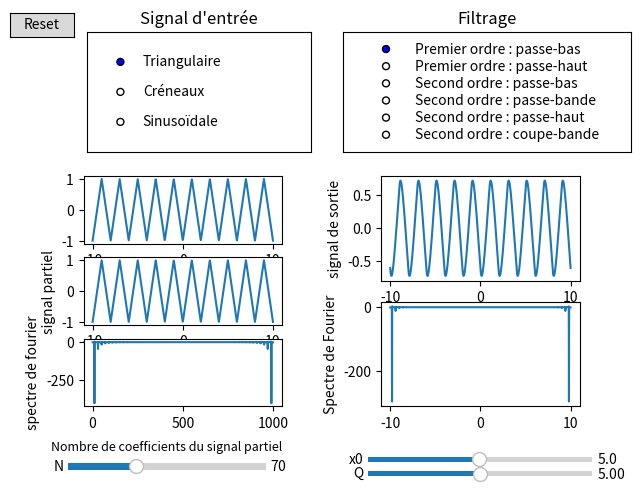

This chart was generated by the following Python code:
from scipy.integrate import quad
from numpy import cos
from numpy import sin 
from math import pi
from numpy import linspace
from math import floor
from scipy.fftpack import fft
from cmath import exp
from matplotlib.widgets import Slider, RadioButtons, Button
import matplotlib.pyplot as plt


def filtrage(e, T, H, x0, Q, g, d, p) :
    C = calculCoeffs(e, T, 70)
    S = [H(0, x0, Q) * C[0][0] / 2] * p
    s = [0] * p
    i = 0
    for t in linspace(g, d, p) :
        for n in range(70) :
            S[i] += complex(C[n][0],- C[n][1]) * H(n * 2 * pi / T, x0, Q) * exp(complex(0,n * 2 * pi * t / T))
        s[i] = S[i].real
        i += 1
    return s


def calculCoeffs(e, T, N) :
    coeffs = []
    a = 0
    b = 0
    for n in range(N) :
        a = 2/T * quad(lambda t : e(t)*cos(n*2*pi*t/T), 0, T)[0]
        b = 2/T * quad(lambda t : e(t)*sin(n*2*pi*t/T), 0, T)[0]
        coeffs.append([a,b])
    return coeffs

def H1(x, x0, Q) :
    return 1/ complex(1, x/x0)
    
def H2(x, x0, Q) :
    return complex(0, x/x0) / complex(1, x/x0)
    
def H3(x, x0, Q) :
    return 1 / complex(1 - (x/x0) ** 2, Q*x/x0)
    
def H4(x, x0, Q) :
    return complex(0, Q*x/x0) / complex(1 - (x/x0) ** 2, Q*x/x0)
    
def H5(x, x0, Q) :
    return complex(- (x/x0)**2,0) / complex(1 - (x/x0) ** 2, Q*x/x0)
    
def H6(x, x0, Q) :
    return complex(1 - (x/x0) ** 2, 0) / complex(1 - (x/x0) ** 2, Q*x/x0)
    
def triang(t) :
    return (1 - (floor(t) % 2)) * 2 * (t - floor(t)) - (floor(t) % 2) * 2 * (t -1 - floor(t)) - 1 
    
def creneaux(t) :
    return (-1) ** (floor(t) % 2)
   
def sinp(t) :
    return sin(pi * t)

def partiel(e, T, g, d, n, p) :
    E = [0] * n
    i = 0
    coeffs = calculCoeffs(e, T, p)
    for t in linspace(g, d, n) :
        E[i] += coeffs[0][0] / 2
        for v in range(p) :
            E[i] += (coeffs[v][0] * cos(v * 2 * pi * t / T) + coeffs[v][1] * sin(v * 2 * pi * t / T))
        i+=1
    return E

axR = plt.axes([0.01, 0.94, 0.1, 0.05])
bR = Button(axR, 'Reset')

axN = plt.axes([0.10, 0.03, 0.31, 0.03])
plt.title('Nombre de coefficients du signal partiel', size = 9)
sN = Slider(axN, 'N', 1, 200, valinit = 70)

axx0 = plt.axes([0.57, 0.05, 0.35, 0.02])
sx0 = Slider(axx0, 'x0', 0.1, 10, valinit = 5)

axQ = plt.axes([0.57, 0.02, 0.35, 0.02])
sQ = Slider(axQ, 'Q', 0.01, 10, valinit = 5)
    
axsig = plt.axes([0.13, 0.7, 0.35, 0.25])
plt.title("Signal d'entrée")
rsig = RadioButtons(axsig, ('Triangulaire', 'Créneaux', 'Sinusoïdale'))

axfiltre = plt.axes([0.53, 0.7, 0.45, 0.25])
plt.title("Filtrage")
rfil = RadioButtons(axfiltre, ('Premier ordre : passe-bas', 'Premier ordre : passe-haut', 'Second ordre : passe-bas','Second ordre : passe-bande','Second ordre : passe-haut','Second ordre : coupe-bande'))

def updateD(val) :
    x0 = sx0.val
    Q = sQ.val
    if rfil.value_selected == "Premier ordre : passe-bas" :
        if rsig.value_selected == "Triangulaire" :
            S = filtrage(triang, 2, H1, x0, Q, -10, 10, 1000)
            Sf = fft(S)
        
            D1.set_ydata(S)
            D2.set_ydata(Sf)
        elif rsig.value_selected == "Créneaux" :
            S = filtrage(creneaux, 2, H1, x0, Q, -10, 10, 1000)
            Sf = fft(S)
        
            D1.set_ydata(S)
            D2.set_ydata(Sf)
        elif rsig.value_selected == "Sinusoïdale" :
            S = filtrage(sinp, 2, H1, x0, Q, -10, 10, 1000)
            Sf = fft(S)
        
            D1.set_ydata(S)
            D2.set_ydata(Sf)
    elif rfil.value_selected == "Premier ordre : passe-haut" :
        if rsig.value_selected == "Triangulaire" :
            S = filtrage(triang, 2, H2, x0, Q, -10, 10, 1000)
            Sf = fft(S)
        
            D1.set_ydata(S)
            D2.set_ydata(Sf)
        elif rsig.value_selected == "Créneaux" :
            S = filtrage(creneaux, 2, H2, x0, Q, -10, 10, 1000)
            Sf = fft(S)
        
            D1.set_ydata(S)
            D2.set_ydata(Sf)
        elif rsig.value_selected == "Sinusoïdale" :
            S = filtrage(sinp, 2, H2, x0, Q, -10, 10, 1000)
            Sf = fft(S)
        
            D1.set_ydata(S)
            D2.set_ydata(Sf)
    elif rfil.value_selected == "Second ordre : passe-bas" :
        if rsig.value_selected == "Triangulaire" :
            S = filtrage(triang, 2, H3, x0, Q, -10, 10, 1000)
            Sf = fft(S)
        
            D1.set_ydata(S)
            D2.set_ydata(Sf)
        elif rsig.value_selected == "Créneaux" :
            S = filtrage(creneaux, 2, H3, x0, Q, -10, 10, 1000)
            Sf = fft(S)
        
            D1.set_ydata(S)
            D2.set_ydata(Sf)
        elif rsig.value_selected == "Sinusoïdale" :
            S = filtrage(sinp, 2, H3, x0, Q, -10, 10, 1000)
            Sf = fft(S)
        
            D1.set_ydata(S)
            D2.set_ydata(Sf)
    elif rfil.value_selected == "Second ordre : passe-bande" :
        if rsig.value_selected == "Triangulaire" :
            S = filtrage(triang, 2, H4, x0, Q, -10, 10, 1000)
            Sf = fft(S)
        
            D1.set_ydata(S)
            D2.set_ydata(Sf)
        elif rsig.value_selected == "Créneaux" :
            S = filtrage(creneaux, 2, H4, x0, Q, -10, 10, 1000)
            Sf = fft(S)
        
            D1.set_ydata(S)
            D2.set_ydata(Sf)
        elif rsig.value_selected == "Sinusoïdale" :
            S = filtrage(sinp, 2, H4, x0, Q, -10, 10, 1000)
            Sf = fft(S)
        
            D1.set_ydata(S)
            D2.set_ydata(Sf)
    elif rfil.value_selected == "Second ordre : passe-haut" :
        if rsig.value_selected == "Triangulaire" :
            S = filtrage(triang, 2, H5, x0, Q, -10, 10, 1000)
            Sf = fft(S)
        
            D1.set_ydata(S)
            D2.set_ydata(Sf)
        elif rsig.value_selected == "Créneaux" :
            S = filtrage(creneaux, 2, H5, x0, Q, -10, 10, 1000)
            Sf = fft(S)
        
            D1.set_ydata(S)
            D2.set_ydata(Sf)
        elif rsig.value_selected == "Sinusoïdale" :
            S = filtrage(sinp, 2, H5, x0, Q, -10, 10, 1000)
            Sf = fft(S)
        
            D1.set_ydata(S)
            D2.set_ydata(Sf)
    elif rfil.value_selected == "Second ordre : coupe-bande" :
        if rsig.value_selected == "Triangulaire" :
            S = filtrage(triang, 2, H6, x0, Q, -10, 10, 1000)
            Sf = fft(S)
        
            D1.set_ydata(S)
            D2.set_ydata(Sf)
        elif rsig.value_selected == "Créneaux" :
            S = filtrage(creneaux, 2, H6, x0, Q, -10, 10, 1000)
            Sf = fft(S)
        
            D1.set_ydata(S)
            D2.set_ydata(Sf)
        elif rsig.value_selected == "Sinusoïdale" :
            S = filtrage(sinp, 2, H6, x0, Q, -10, 10, 1000)
            Sf = fft(S)
        
            D1.set_ydata(S)
            D2.set_ydata(Sf)
    plt.draw()
    return None
 
def updateG(val) :
    N = floor(sN.val)
    if rsig.value_selected == "Triangulaire" :
        G2.set_ydata(partiel(triang, 2, -10, 10, 1000, N))
    elif rsig.value_selected == "Créneaux" :
        G2.set_ydata(partiel(creneaux, 2, -10, 10, 1000, N))
    elif rsig.value_selected == "Sinusoïdale" :
        G2.set_ydata(partiel(sinp, 2, -10, 10, 1000, N))
    plt.draw() 
    
def reset(event) : 
    sQ.reset()
    sN.reset()
    sx0.reset()
    rsig.set_active(0)
    rfil.set_active(0)

def filtre(value_selected) :
    sQ.reset()
    sx0.reset()
    sN.reset()
    if value_selected == "Premier ordre : passe-bas" :
        if rsig.value_selected == "Triangulaire" :
            S = filtrage(triang, 2, H1, x0, Q, -10, 10, 1000)
            Sf = fft(S)
        
            D1.set_ydata(S)
            D2.set_ydata(Sf)
        elif rsig.value_selected == "Créneaux" :
            S = filtrage(creneaux, 2, H1, x0, Q, -10, 10, 1000)
            Sf = fft(S)
        
            D1.set_ydata(S)
            D2.set_ydata(Sf)
        elif rsig.value_selected == "Sinusoïdale" :
            S = filtrage(sinp, 2, H1, x0, Q, -10, 10, 1000)
            Sf = fft(S)
        
            D1.set_ydata(S)
            D2.set_ydata(Sf)
    elif value_selected == "Premier ordre : passe-haut" :
        if rsig.value_selected == "Triangulaire" :
            S = filtrage(triang, 2, H2, x0, Q, -10, 10, 1000)
            Sf = fft(S)
        
            D1.set_ydata(S)
            D2.set_ydata(Sf)
        elif rsig.value_selected == "Créneaux" :
            S = filtrage(creneaux, 2, H2, x0, Q, -10, 10, 1000)
            Sf = fft(S)
        
            D1.set_ydata(S)
            D2.set_ydata(Sf)
        elif rsig.value_selected == "Sinusoïdale" :
            S = filtrage(sinp, 2, H2, x0, Q, -10, 10, 1000)
            Sf = fft(S)
        
            D1.set_ydata(S)
            D2.set_ydata(Sf)
    elif value_selected == "Second ordre : passe-bas" :
        if rsig.value_selected == "Triangulaire" :
            S = filtrage(triang, 2, H3, x0, Q, -10, 10, 1000)
            Sf = fft(S)
        
            D1.set_ydata(S)
            D2.set_ydata(Sf)
        elif rsig.value_selected == "Créneaux" :
            S = filtrage(creneaux, 2, H3, x0, Q, -10, 10, 1000)
            Sf = fft(S)
        
            D1.set_ydata(S)
            D2.set_ydata(Sf)
        elif rsig.value_selected == "Sinusoïdale" :
            S = filtrage(sinp, 2, H3, x0, Q, -10, 10, 1000)
            Sf = fft(S)
        
            D1.set_ydata(S)
            D2.set_ydata(Sf)
    elif value_selected == "Second ordre : passe-bande" :
        if rsig.value_selected == "Triangulaire" :
            S = filtrage(triang, 2, H4, x0, Q, -10, 10, 1000)
            Sf = fft(S)
        
            D1.set_ydata(S)
            D2.set_ydata(Sf)
        elif rsig.value_selected == "Créneaux" :
            S = filtrage(creneaux, 2, H4, x0, Q, -10, 10, 1000)
            Sf = fft(S)
        
            D1.set_ydata(S)
            D2.set_ydata(Sf)
        elif rsig.value_selected == "Sinusoïdale" :
            S = filtrage(sinp, 2, H4, x0, Q, -10, 10, 1000)
            Sf = fft(S)
        
            D1.set_ydata(S)
            D2.set_ydata(Sf)
    elif value_selected == "Second ordre : passe-haut" :
        if rsig.value_selected == "Triangulaire" :
            S = filtrage(triang, 2, H5, x0, Q, -10, 10, 1000)
            Sf = fft(S)
        
            D1.set_ydata(S)
            D2.set_ydata(Sf)
        elif rsig.value_selected == "Créneaux" :
            S = filtrage(creneaux, 2, H5, x0, Q, -10, 10, 1000)
            Sf = fft(S)
        
            D1.set_ydata(S)
            D2.set_ydata(Sf)
        elif rsig.value_selected == "Sinusoïdale" :
            S = filtrage(sinp, 2, H5, x0, Q, -10, 10, 1000)
            Sf = fft(S)
        
            D1.set_ydata(S)
            D2.set_ydata(Sf)
    elif value_selected == "Second ordre : coupe-bande" :
        if rsig.value_selected == "Triangulaire" :
            S = filtrage(triang, 2, H6, x0, Q, -10, 10, 1000)
            Sf = fft(S)
        
            D1.set_ydata(S)
            D2.set_ydata(Sf)
        elif rsig.value_selected == "Créneaux" :
            S = filtrage(creneaux, 2, H6, x0, Q, -10, 10, 1000)
            Sf = fft(S)
        
            D1.set_ydata(S)
            D2.set_ydata(Sf)
        elif rsig.value_selected == "Sinusoïdale" :
            S = filtrage(sinp, 2, H6, x0, Q, -10, 10, 1000)
            Sf = fft(S)
        
            D1.set_ydata(S)
            D2.set_ydata(Sf)
    plt.draw()
    
    
def entree(value_selected) :
    sQ.reset()
    sx0.reset()
    sN.reset()
    if value_selected == "Triangulaire" :
        if rfil.value_selected == "Premier ordre : passe-bas" :
            E = [triang(n) for n in t]
            Ep = partiel(triang, 2, -10, 10, 1000, N)
            Ef = fft(E)
                
            S = filtrage(triang, 2, H1, x0, Q, -10, 10, 1000)
            Sf = fft(S)
                
            G1.set_ydata(E)
            G2.set_ydata(Ep)
            G3.set_ydata(Ef)
            D1.set_ydata(S)
            D2.set_ydata(Sf)
        elif rfil.value_selected == "Premier ordre : passe-haut" :
            E = [triang(n) for n in t]
            Ep = partiel(triang, 2, -10, 10, 1000, N)
            Ef = fft(E)
                
            S = filtrage(triang, 2, H2, x0, Q, -10, 10, 1000)
            Sf = fft(S)
                
            G1.set_ydata(E)
            G2.set_ydata(Ep)
            G3.set_ydata(Ef)
            D1.set_ydata(S)
            D2.set_ydata(Sf)
        elif rfil.value_selected == "Second ordre : passe-bas" :
            E = [triang(n) for n in t]
            Ep = partiel(triang, 2, -10, 10, 1000, N)
            Ef = fft(E)
                
            S = filtrage(triang, 2, H3, x0, Q, -10, 10, 1000)
            Sf = fft(S)
                
            G1.set_ydata(E)
            G2.set_ydata(Ep)
            G3.set_ydata(Ef)
            D1.set_ydata(S)
            D2.set_ydata(Sf)
        elif rfil.value_selected == "Second ordre : passe-bande" :
            E = [triang(n) for n in t]
            Ep = partiel(triang, 2, -10, 10, 1000, N)
            Ef = fft(E)
                
            S = filtrage(triang, 2, H4, x0, Q, -10, 10, 1000)
            Sf = fft(S)
                
            G1.set_ydata(E)
            G2.set_ydata(Ep)
            G3.set_ydata(Ef)
            D1.set_ydata(S)
            D2.set_ydata(Sf)
        elif rfil.value_selected == "Second ordre : passe-haut" :
            E = [triang(n) for n in t]
            Ep = partiel(triang, 2, -10, 10, 1000, N)
            Ef = fft(E)
                
            S = filtrage(triang, 2, H5, x0, Q, -10, 10, 1000)
            Sf = fft(S)
                
            G1.set_ydata(E)
            G2.set_ydata(Ep)
            G3.set_ydata(Ef)
            D1.set_ydata(S)
            D2.set_ydata(Sf)
        elif rfil.value_selected == "Second ordre : coupe-bande" :
            E = [triang(n) for n in t]
            Ep = partiel(triang, 2, -10, 10, 1000, N)
            Ef = fft(E)
                
            S = filtrage(triang, 2, H6, x0, Q, -10, 10, 1000)
            Sf = fft(S)
                
            G1.set_ydata(E)
            G2.set_ydata(Ep)
            G3.set_ydata(Ef)
            D1.set_ydata(S)
            D2.set_ydata(Sf)
    elif value_selected == "Créneaux" :
        if rfil.value_selected == "Premier ordre : passe-bas" :
            E = [creneaux(n) for n in t]
            Ep = partiel(creneaux, 2, -10, 10, 1000, N)
            Ef = fft(E)
                
            S = filtrage(creneaux, 2, H1, x0, Q, -10, 10, 1000)
            Sf = fft(S)
                
            G1.set_ydata(E)
            G2.set_ydata(Ep)
            G3.set_ydata(Ef)
            D1.set_ydata(S)
            D2.set_ydata(Sf)
        elif rfil.value_selected == "Premier ordre : passe-haut" :
            E = [creneaux(n) for n in t]
            Ep = partiel(creneaux, 2, -10, 10, 1000, N)
            Ef = fft(E)
                
            S = filtrage(creneaux, 2, H2, x0, Q, -10, 10, 1000)
            Sf = fft(S)
                
            G1.set_ydata(E)
            G2.set_ydata(Ep)
            G3.set_ydata(Ef)
            D1.set_ydata(S)
            D2.set_ydata(Sf)
        elif rfil.value_selected == "Second ordre : passe-bas" :
            E = [creneaux(n) for n in t]
            Ep = partiel(creneaux, 2, -10, 10, 1000, N)
            Ef = fft(E)
                
            S = filtrage(creneaux, 2, H3, x0, Q, -10, 10, 1000)
            Sf = fft(S)
                
            G1.set_ydata(E)
            G2.set_ydata(Ep)
            G3.set_ydata(Ef)
            D1.set_ydata(S)
            D2.set_ydata(Sf)
        elif rfil.value_selected == "Second ordre : passe-bande" :
            E = [creneaux(n) for n in t]
            Ep = partiel(creneaux, 2, -10, 10, 1000, N)
            Ef = fft(E)
                
            S = filtrage(creneaux, 2, H4, x0, Q, -10, 10, 1000)
            Sf = fft(S)
                
            G1.set_ydata(E)
            G2.set_ydata(Ep)
            G3.set_ydata(Ef)
            D1.set_ydata(S)
            D2.set_ydata(Sf)
        elif rfil.value_selected == "Second ordre : passe-haut" :
            E = [creneaux(n) for n in t]
            Ep = partiel(creneaux, 2, -10, 10, 1000, N)
            Ef = fft(E)
                
            S = filtrage(creneaux, 2, H5, x0, Q, -10, 10, 1000)
            Sf = fft(S)
                
            G1.set_ydata(E)
            G2.set_ydata(Ep)
            G3.set_ydata(Ef)
            D1.set_ydata(S)
            D2.set_ydata(Sf)
        elif rfil.value_selected == "Second ordre : coupe-bande" :
            E = [creneaux(n) for n in t]
            Ep = partiel(creneaux, 2, -10, 10, 1000, N)
            Ef = fft(E)
                
            S = filtrage(creneaux, 2, H6, x0, Q, -10, 10, 1000)
            Sf = fft(S)
                
            G1.set_ydata(E)
            G2.set_ydata(Ep)
            G3.set_ydata(Ef)
            D1.set_ydata(S)
            D2.set_ydata(Sf)
    elif value_selected == "Sinusoïdale" :
        if rfil.value_selected == "Premier ordre : passe-bas" :
            E = [sinp(n) for n in t]
            Ep = partiel(sinp, 2, -10, 10, 1000, N)
            Ef = fft(E)
                
            S = filtrage(sinp, 2, H1, x0, Q, -10, 10, 1000)
            Sf = fft(S)
                
            G1.set_ydata(E)
            G2.set_ydata(Ep)
            G3.set_ydata(Ef)
            D1.set_ydata(S)
            D2.set_ydata(Sf)
        elif rfil.value_selected == "Premier ordre : passe-haut" :
            E = [sinp(n) for n in t]
            Ep = partiel(sinp, 2, -10, 10, 1000, N)
            Ef = fft(E)
                
            S = filtrage(sinp, 2, H2, x0, Q, -10, 10, 1000)
            Sf = fft(S)
                
            G1.set_ydata(E)
            G2.set_ydata(Ep)
            G3.set_ydata(Ef)
            D1.set_ydata(S)
            D2.set_ydata(Sf)
        elif rfil.value_selected == "Second ordre : passe-bas" :
            E = [sinp(n) for n in t]
            Ep = partiel(sinp, 2, -10, 10, 1000, N)
            Ef = fft(E)
                
            S = filtrage(sinp, 2, H3, x0, Q, -10, 10, 1000)
            Sf = fft(S)
                
            G1.set_ydata(E)
            G2.set_ydata(Ep)
            G3.set_ydata(Ef)
            D1.set_ydata(S)
            D2.set_ydata(Sf)
        elif rfil.value_selected == "Second ordre : passe-bande" :
            E = [sinp(n) for n in t]
            Ep = partiel(sinp, 2, -10, 10, 1000, N)
            Ef = fft(E)
                
            S = filtrage(sinp, 2, H4, x0, Q, -10, 10, 1000)
            Sf = fft(S)
                
            G1.set_ydata(E)
            G2.set_ydata(Ep)
            G3.set_ydata(Ef)
            D1.set_ydata(S)
            D2.set_ydata(Sf)
        elif rfil.value_selected == "Second ordre : passe-haut" :
            E = [sinp(n) for n in t]
            Ep = partiel(sinp, 2, -10, 10, 1000, N)
            Ef = fft(E)
                
            S = filtrage(sinp, 2, H5, x0, Q, -10, 10, 1000)
            Sf = fft(S)
                
            G1.set_ydata(E)
            G2.set_ydata(Ep)
            G3.set_ydata(Ef)
            D1.set_ydata(S)
            D2.set_ydata(Sf)
        elif rfil.value_selected == "Second ordre : coupe-bande" :
            E = [sinp(n) for n in t]
            Ep = partiel(sinp, 2, -10, 10, 1000, N)
            Ef = fft(E)
                
            S = filtrage(sinp, 2, H6, x0, Q, -10, 10, 1000)
            Sf = fft(S)
                
            G1.set_ydata(E)
            G2.set_ydata(Ep)
            G3.set_ydata(Ef)
            D1.set_ydata(S)
            D2.set_ydata(Sf)
    plt.draw()
    
rfil.on_clicked(filtre)   
rsig.on_clicked(entree)
bR.on_clicked(reset)
sQ.on_changed(updateD)
sN.on_changed(updateG)
sx0.on_changed(updateD)

N = 70
Q = 5.0
x0 = 5.0
t = linspace(-10,10,1000)
E = [triang(n) for n in t]
Ep = partiel(triang, 2, -10, 10, 1000, N)
Ef = fft(E)

S = filtrage(triang, 2, H1, x0, Q, -10, 10, 1000)
Sf = fft(S)

plt.subplots_adjust(top = 0.65, bottom = 0.17, wspace = 0.5)

plt.subplot(3,2,1)
G1, = plt.plot(t, E)

plt.subplot(3,2,3)
plt.ylabel("signal partiel")
G2, = plt.plot(t, Ep)

plt.subplot(3,2,5)
plt.ylabel("spectre de fourier")
G3, = plt.plot(Ef)

plt.subplot(2,2,2)
plt.ylabel("signal de sortie")
D1, = plt.plot(t, S)

plt.subplot(2,2,4)
plt.ylabel("Spectre de Fourier")
D2, = plt.plot(t, Sf)
plt.show()